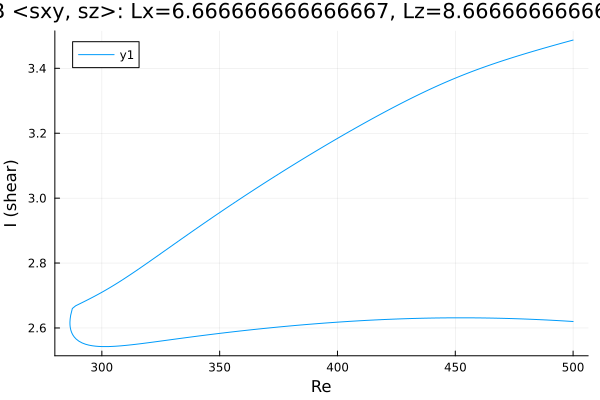

Source data for this figure (header and first rows):
Re, shear
500.0, 2.62
499.5, 2.62
498.1, 2.621
496.7, 2.621
495.3, 2.622
493.9, 2.623
492.4, 2.623
491, 2.624
489.6, 2.624
488.2, 2.625
486.8, 2.625
485.4, 2.626
484, 2.626
482.5, 2.627
481.1, 2.627
479.7, 2.628
478.3, 2.628
476.9, 2.628
475.5, 2.629
474.1, 2.629
472.6, 2.629
471.2, 2.63
469.8, 2.63
468.4, 2.63
467, 2.63
465.6, 2.63
464.2, 2.631
462.7, 2.631
461.3, 2.631
459.9, 2.631
458.5, 2.631
457.1, 2.631
455.7, 2.631
454.3, 2.631
452.8, 2.631
451.4, 2.631
450, 2.631
448.6, 2.631
447.2, 2.631
445.8, 2.631
444.4, 2.631
442.9, 2.631
441.5, 2.631
440.1, 2.631
438.7, 2.63
437.3, 2.63
435.9, 2.63
434.5, 2.63
433, 2.629
431.6, 2.629
430.2, 2.629
428.8, 2.629
427.4, 2.628
426, 2.628
424.6, 2.627
423.1, 2.627
421.7, 2.627
420.3, 2.626
418.9, 2.626
417.5, 2.625
... 310 more rows
